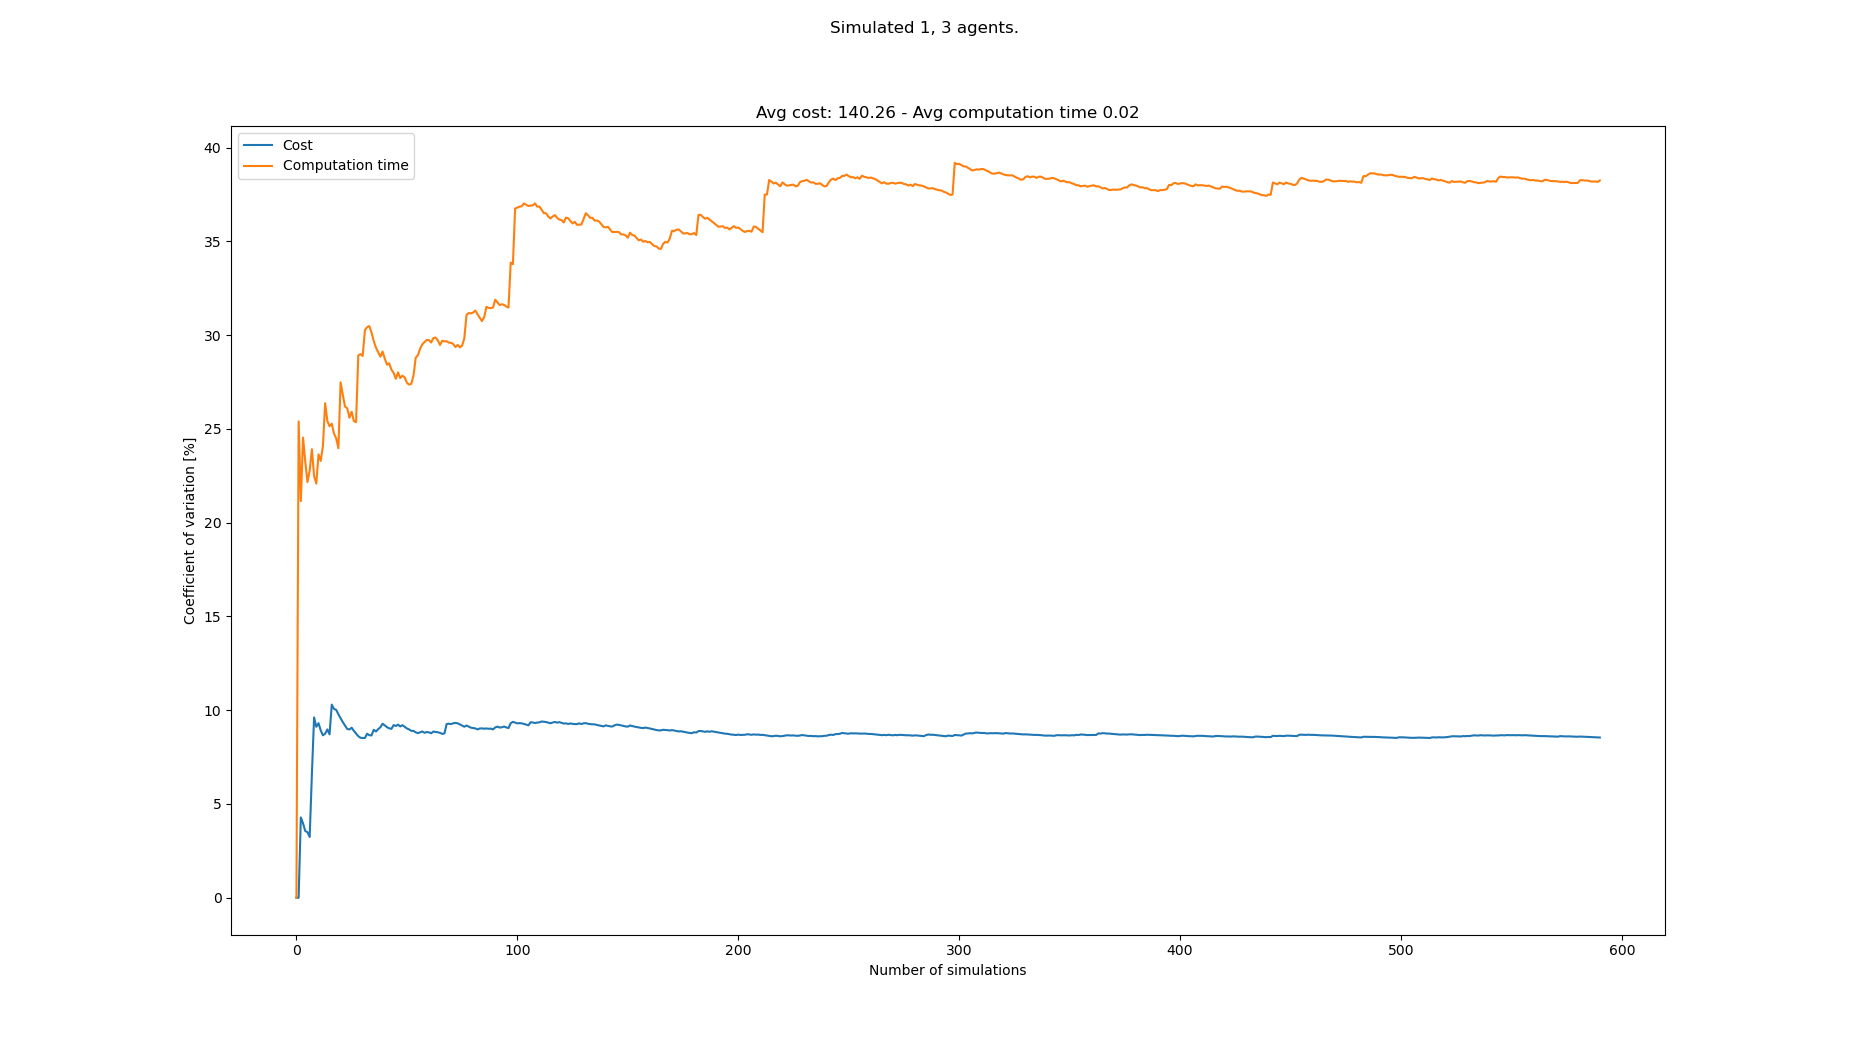

Values plotted in this chart, from the file beside it:
starts, goals, Cost, Cost_var, Cost_mean, Cost_std, Computation time, Computation time_var, Computation time_mean, Computation time_std
[(4, 0), (4, 21), (1, 21), (7, 21)], [(0, 21), (6, 0), (4, 0), (8, 0)], 128, 0.0, 128.0, 0.0, 0.01348, 0.0, 0.01348, 0.0
[(1, 0), (8, 21), (6, 21), (0, 21)], [(6, 21), (7, 0), (5, 0), (2, 0)], 128, 0.0, 128.0, 0.0, 0.02267, 25.4, 0.01808, 0.004592
[(5, 0), (7, 21), (2, 21), (3, 21)], [(7, 21), (5, 0), (2, 0), (6, 0)], 140, 4.285, 132.0, 5.657, 0.01729, 21.15, 0.01781, 0.003768
[(2, 0), (5, 21), (6, 21), (2, 21)], [(2, 21), (7, 0), (6, 0), (1, 0)], 128, 3.967, 131.0, 5.196, 0.01233, 24.54, 0.01644, 0.004035
[(4, 0), (0, 21), (8, 21), (3, 21)], [(8, 21), (6, 0), (3, 0), (2, 0)], 132, 3.555, 131.2, 4.665, 0.01418, 23.27, 0.01599, 0.00372
[(1, 0), (6, 21), (2, 21), (4, 21)], [(2, 21), (5, 0), (8, 0), (4, 0)], 136, 3.499, 132.0, 4.619, 0.01404, 22.17, 0.01567, 0.003473
[(2, 0), (0, 21), (7, 21), (3, 21)], [(0, 21), (2, 0), (5, 0), (6, 0)], 132, 3.24, 132.0, 4.276, 0.01207, 22.78, 0.01515, 0.003452
[(8, 0), (2, 21), (4, 21), (6, 21)], [(1, 21), (4, 0), (0, 0), (8, 0)], 156, 6.584, 135.0, 8.888, 0.02125, 23.92, 0.01592, 0.003807
[(7, 0), (8, 21), (3, 21), (2, 21)], [(0, 21), (2, 0), (1, 0), (6, 0)], 168, 9.615, 138.7, 13.33, 0.01647, 22.49, 0.01598, 0.003594
[(3, 0), (4, 21), (7, 21), (1, 21)], [(5, 21), (6, 0), (5, 0), (3, 0)], 140, 9.118, 138.8, 12.66, 0.01369, 22.08, 0.01575, 0.003478
[(2, 0), (2, 21), (7, 21), (8, 21)], [(0, 21), (8, 0), (4, 0), (7, 0)], 124, 9.308, 137.5, 12.79, 0.02271, 23.65, 0.01638, 0.003873
[(6, 0), (5, 21), (1, 21), (7, 21)], [(4, 21), (3, 0), (0, 0), (5, 0)], 136, 8.925, 137.3, 12.26, 0.01395, 23.29, 0.01618, 0.003769
[(3, 0), (5, 21), (2, 21), (4, 21)], [(1, 21), (4, 0), (6, 0), (2, 0)], 132, 8.663, 136.9, 11.86, 0.01167, 24.1, 0.01583, 0.003815
[(2, 0), (6, 21), (8, 21), (2, 21)], [(1, 21), (3, 0), (4, 0), (5, 0)], 152, 8.747, 138.0, 12.07, 0.02482, 26.37, 0.01647, 0.004345
[(5, 0), (3, 21), (8, 21), (0, 21)], [(0, 21), (2, 0), (1, 0), (8, 0)], 156, 8.977, 139.2, 12.5, 0.01777, 25.42, 0.01656, 0.00421
[(8, 0), (8, 21), (7, 21), (0, 21)], [(3, 21), (3, 0), (1, 0), (4, 0)], 144, 8.713, 139.5, 12.16, 0.01399, 25.14, 0.0164, 0.004124
[(2, 0), (7, 21), (3, 21), (2, 21)], [(8, 21), (6, 0), (8, 0), (0, 0)], 176, 10.3, 141.6, 14.59, 0.02229, 25.28, 0.01675, 0.004233
[(1, 0), (7, 21), (0, 21), (6, 21)], [(4, 21), (5, 0), (7, 0), (4, 0)], 136, 10.07, 141.3, 14.24, 0.01536, 24.76, 0.01667, 0.004126
[(3, 0), (6, 21), (0, 21), (8, 21)], [(4, 21), (2, 0), (3, 0), (8, 0)], 156, 10.02, 142.1, 14.24, 0.02121, 24.5, 0.01691, 0.004142
[(0, 0), (3, 21), (1, 21), (7, 21)], [(0, 21), (6, 0), (4, 0), (1, 0)], 148, 9.787, 142.4, 13.94, 0.01987, 23.97, 0.01706, 0.004089
[(0, 0), (1, 21), (4, 21), (0, 21)], [(4, 21), (2, 0), (3, 0), (8, 0)], 148, 9.57, 142.7, 13.65, 0.03008, 27.49, 0.01768, 0.004859
[(6, 0), (7, 21), (1, 21), (4, 21)], [(8, 21), (7, 0), (0, 0), (5, 0)], 140, 9.366, 142.5, 13.35, 0.01954, 26.82, 0.01776, 0.004763
[(8, 0), (7, 21), (6, 21), (1, 21)], [(1, 21), (0, 0), (8, 0), (5, 0)], 148, 9.178, 142.8, 13.1, 0.01939, 26.19, 0.01783, 0.00467
[(4, 0), (7, 21), (5, 21), (6, 21)], [(3, 21), (0, 0), (8, 0), (4, 0)], 140, 9.001, 142.7, 12.84, 0.01455, 26.1, 0.01769, 0.004619
[(1, 0), (6, 21), (5, 21), (8, 21)], [(2, 21), (1, 0), (5, 0), (8, 0)], 156, 8.973, 143.2, 12.85, 0.01731, 25.6, 0.01768, 0.004526
[(5, 0), (8, 21), (3, 21), (7, 21)], [(8, 21), (1, 0), (4, 0), (2, 0)], 128, 9.07, 142.6, 12.93, 0.01285, 25.92, 0.01749, 0.004534
[(5, 0), (5, 21), (2, 21), (8, 21)], [(2, 21), (0, 0), (3, 0), (4, 0)], 144, 8.899, 142.7, 12.7, 0.01953, 25.42, 0.01757, 0.004466
[(0, 0), (7, 21), (0, 21), (5, 21)], [(8, 21), (3, 0), (0, 0), (1, 0)], 148, 8.754, 142.9, 12.51, 0.01433, 25.36, 0.01745, 0.004427
[(5, 0), (6, 21), (3, 21), (4, 21)], [(2, 21), (2, 0), (1, 0), (4, 0)], 148, 8.617, 143, 12.32, 0.03311, 28.92, 0.01799, 0.005204
[(6, 0), (8, 21), (3, 21), (1, 21)], [(5, 21), (5, 0), (0, 0), (2, 0)], 136, 8.532, 142.8, 12.18, 0.01367, 28.99, 0.01785, 0.005175
[(0, 0), (8, 21), (4, 21), (7, 21)], [(8, 21), (3, 0), (2, 0), (8, 0)], 132, 8.519, 142.5, 12.14, 0.01447, 28.89, 0.01774, 0.005126
[(1, 0), (1, 21), (5, 21), (7, 21)], [(1, 21), (0, 0), (3, 0), (1, 0)], , 8.519, 142.5, 12.14, 0.008714, 30.27, 0.01746, 0.005284
[(1, 0), (3, 21), (5, 21), (4, 21)], [(6, 21), (8, 0), (3, 0), (4, 0)], 164, 8.747, 143.1, 12.52, 0.02561, 30.43, 0.0177, 0.005387
[(4, 0), (6, 21), (2, 21), (4, 21)], [(1, 21), (1, 0), (7, 0), (8, 0)], 136, 8.669, 142.9, 12.39, 0.01334, 30.49, 0.01758, 0.005359
[(7, 0), (7, 21), (2, 21), (4, 21)], [(6, 21), (0, 0), (7, 0), (4, 0)], 156, 8.656, 143.3, 12.4, 0.01628, 30.14, 0.01754, 0.005286
[(6, 0), (2, 21), (3, 21), (1, 21)], [(2, 21), (1, 0), (0, 0), (5, 0)], 168, 8.958, 144.0, 12.9, 0.01824, 29.69, 0.01756, 0.005213
[(5, 0), (3, 21), (6, 21), (7, 21)], [(4, 21), (6, 0), (3, 0), (1, 0)], 152, 8.866, 144.2, 12.79, 0.02156, 29.34, 0.01767, 0.005183
[(2, 0), (6, 21), (8, 21), (0, 21)], [(0, 21), (0, 0), (2, 0), (4, 0)], 164, 8.99, 144.8, 13.01, 0.02272, 29.09, 0.0178, 0.005178
[(3, 0), (0, 21), (2, 21), (8, 21)], [(7, 21), (2, 0), (5, 0), (7, 0)], 128, 9.091, 144.3, 13.12, 0.02288, 28.86, 0.01793, 0.005174
[(7, 0), (5, 21), (1, 21), (6, 21)], [(1, 21), (7, 0), (4, 0), (3, 0)], 124, 9.279, 143.8, 13.34, 0.01236, 29.13, 0.01779, 0.005182
[(3, 0), (0, 21), (7, 21), (6, 21)], [(3, 21), (4, 0), (6, 0), (0, 0)], 152, 9.192, 144.0, 13.24, 0.02008, 28.75, 0.01785, 0.005131
[(4, 0), (0, 21), (6, 21), (8, 21)], [(5, 21), (7, 0), (5, 0), (6, 0)], 140, 9.095, 143.9, 13.09, 0.02134, 28.43, 0.01793, 0.005097
[(3, 0), (5, 21), (3, 21), (1, 21)], [(6, 21), (6, 0), (1, 0), (5, 0)], 136, 9.037, 143.7, 12.99, 0.01353, 28.5, 0.01783, 0.005081
[(0, 0), (8, 21), (2, 21), (4, 21)], [(0, 21), (0, 0), (5, 0), (2, 0)], 156, 9.006, 144.0, 12.97, 0.01812, 28.17, 0.01783, 0.005023
[(2, 0), (5, 21), (7, 21), (4, 21)], [(7, 21), (1, 0), (4, 0), (5, 0)], 168, 9.208, 144.5, 13.31, 0.02298, 27.99, 0.01795, 0.005025
[(4, 0), (8, 21), (0, 21), (6, 21)], [(8, 21), (4, 0), (3, 0), (7, 0)], 136, 9.159, 144.4, 13.22, 0.02037, 27.68, 0.018, 0.004982
[(2, 0), (2, 21), (8, 21), (3, 21)], [(1, 21), (1, 0), (6, 0), (8, 0)], 128, 9.231, 144.0, 13.29, 0.01189, 28.02, 0.01787, 0.005007
[(8, 0), (5, 21), (6, 21), (0, 21)], [(2, 21), (8, 0), (3, 0), (1, 0)], 148, 9.136, 144.1, 13.16, 0.01828, 27.71, 0.01788, 0.004955
[(8, 0), (4, 21), (3, 21), (2, 21)], [(8, 21), (1, 0), (2, 0), (7, 0)], 128, 9.201, 143.8, 13.23, 0.0131, 27.84, 0.01778, 0.004951
[(4, 0), (8, 21), (6, 21), (2, 21)], [(5, 21), (3, 0), (4, 0), (6, 0)], 140, 9.119, 143.7, 13.1, 0.0235, 27.75, 0.0179, 0.004966
[(5, 0), (4, 21), (8, 21), (2, 21)], [(7, 21), (2, 0), (6, 0), (8, 0)], 144, 9.027, 143.7, 12.97, 0.01826, 27.47, 0.0179, 0.004917
[(7, 0), (8, 21), (6, 21), (0, 21)], [(8, 21), (2, 0), (3, 0), (0, 0)], 136, 8.978, 143.5, 12.89, 0.0234, 27.36, 0.01801, 0.004928
[(4, 0), (6, 21), (4, 21), (5, 21)], [(8, 21), (2, 0), (6, 0), (3, 0)], 140, 8.902, 143.5, 12.77, 0.01384, 27.41, 0.01793, 0.004914
[(5, 0), (8, 21), (0, 21), (5, 21)], [(7, 21), (3, 0), (0, 0), (8, 0)], 132, 8.898, 143.2, 12.75, 0.01096, 27.85, 0.0178, 0.004958
[(2, 0), (0, 21), (1, 21), (3, 21)], [(4, 21), (8, 0), (6, 0), (1, 0)], 140, 8.824, 143.2, 12.63, 0.03039, 28.8, 0.01803, 0.005192
[(5, 0), (6, 21), (1, 21), (4, 21)], [(7, 21), (0, 0), (5, 0), (8, 0)], 136, 8.777, 143.1, 12.56, 0.01293, 28.93, 0.01794, 0.00519
[(2, 0), (1, 21), (6, 21), (2, 21)], [(1, 21), (5, 0), (4, 0), (1, 0)], 128, 8.826, 142.8, 12.6, 0.01123, 29.29, 0.01782, 0.005219
[(1, 0), (6, 21), (3, 21), (5, 21)], [(1, 21), (5, 0), (6, 0), (2, 0)], 128, 8.869, 142.5, 12.64, 0.01194, 29.52, 0.01772, 0.00523
[(2, 0), (3, 21), (6, 21), (1, 21)], [(6, 21), (1, 0), (3, 0), (8, 0)], 140, 8.798, 142.5, 12.54, 0.01268, 29.64, 0.01763, 0.005226
[(1, 0), (1, 21), (2, 21), (7, 21)], [(2, 21), (0, 0), (8, 0), (7, 0)], 128, 8.837, 142.2, 12.57, 0.01269, 29.75, 0.01755, 0.005221
... 508 more rows
